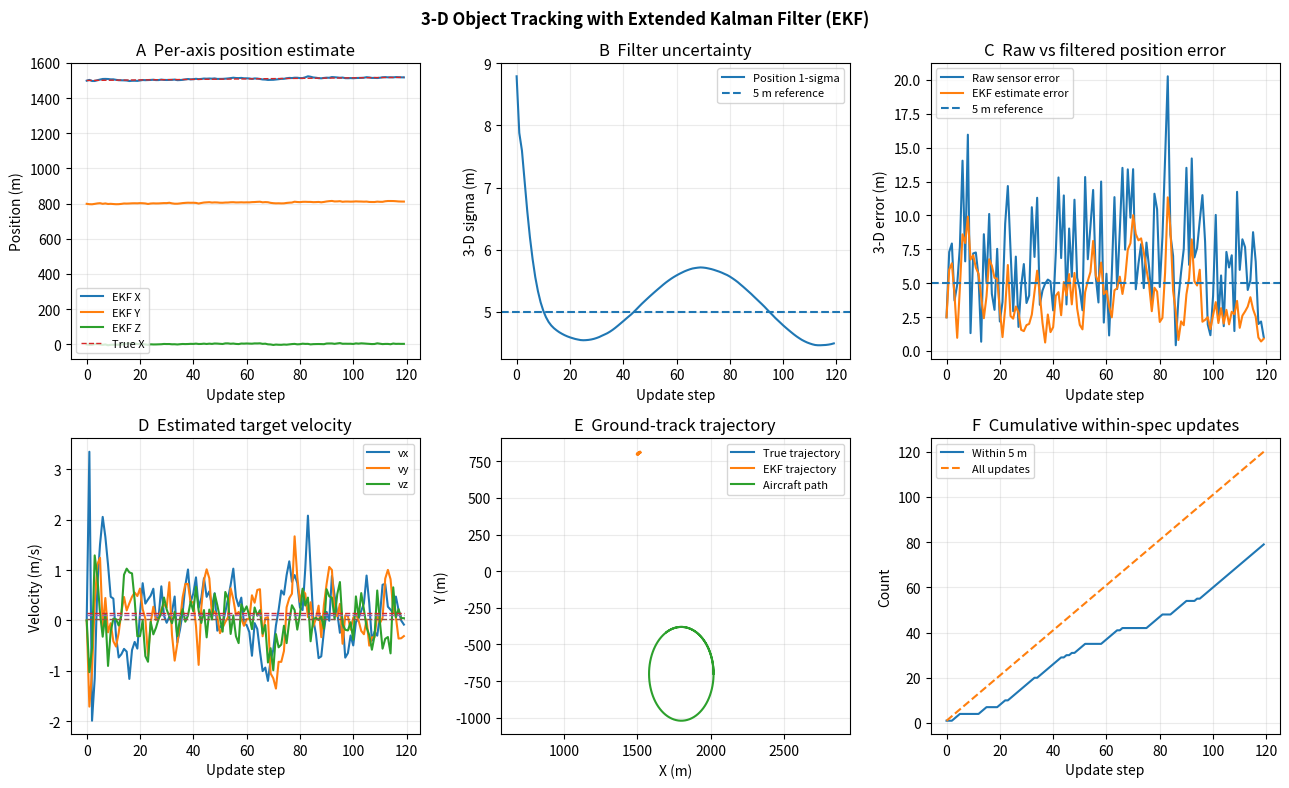

Write Python code to recreate this figure.
"""
3-D Object Tracking using an Extended Kalman Filter (EKF)

A moving aircraft observes a ground target through
noisy range/azimuth/elevation measurements. The EKF estimates target position
and velocity and produces diagnostic plots.


"""

import numpy as np
import matplotlib.pyplot as plt


def wrap_angle(angle: float) -> float:
    """Wrap an angle to [-pi, pi)."""
    return (angle + np.pi) % (2.0 * np.pi) - np.pi


def state_transition(dt: float) -> np.ndarray:
    """Constant-velocity 6-state transition matrix."""
    F = np.eye(6)
    F[0, 3] = dt
    F[1, 4] = dt
    F[2, 5] = dt
    return F


def process_noise(dt: float, accel_std: float) -> np.ndarray:
    """Discrete white-acceleration process noise."""
    q = accel_std ** 2
    G = np.array([
        [0.5 * dt**2, 0, 0],
        [0, 0.5 * dt**2, 0],
        [0, 0, 0.5 * dt**2],
        [dt, 0, 0],
        [0, dt, 0],
        [0, 0, dt],
    ])
    return q * (G @ G.T)


def measurement_model(x: np.ndarray, sensor_pos: np.ndarray) -> np.ndarray:
    """Nonlinear spherical measurement: range, azimuth, elevation."""
    dx, dy, dz = x[:3] - sensor_pos
    horizontal = max(np.hypot(dx, dy), 1e-9)
    rho = np.sqrt(dx * dx + dy * dy + dz * dz)
    az = np.arctan2(dy, dx)
    el = np.arctan2(dz, horizontal)
    return np.array([rho, az, el])


def measurement_jacobian(x: np.ndarray, sensor_pos: np.ndarray) -> np.ndarray:
    """Jacobian of [range, azimuth, elevation] w.r.t. the 6-state."""
    dx, dy, dz = x[:3] - sensor_pos
    rho2 = max(dx * dx + dy * dy + dz * dz, 1e-12)
    rho = np.sqrt(rho2)
    r2 = max(dx * dx + dy * dy, 1e-12)
    r = np.sqrt(r2)

    H = np.zeros((3, 6))
    # d(range)/d(position)
    H[0, 0] = dx / rho
    H[0, 1] = dy / rho
    H[0, 2] = dz / rho

    # d(azimuth)/d(position)
    H[1, 0] = -dy / r2
    H[1, 1] = dx / r2

    # d(elevation)/d(position)
    H[2, 0] = -dx * dz / (rho2 * r)
    H[2, 1] = -dy * dz / (rho2 * r)
    H[2, 2] = r / rho2
    return H


def make_aircraft_path(t: np.ndarray) -> np.ndarray:
    """Smooth 3-D aircraft trajectory used only to generate synthetic data."""
    x = 1800.0 + 220.0 * np.cos(0.07 * t)
    y = -700.0 + 320.0 * np.sin(0.07 * t)
    z = 1100.0 + 80.0 * np.sin(0.05 * t)
    return np.column_stack((x, y, z))


def run_ekf(seed: int = 7):
    rng = np.random.default_rng(seed)

    n = 120
    dt = 1.0
    t = np.arange(n) * dt

    # Ground target: slightly moving so the velocity estimate is meaningful.
    target_true = np.column_stack((
        1500.0 + 0.15 * t,
        800.0 + 0.10 * t,
        0.0 + 0.02 * t,
    ))
    target_velocity = np.gradient(target_true, axis=0) / dt

    aircraft = make_aircraft_path(t)

    # Sensor standard deviations.
    sigma_range = 2.0          # metres
    sigma_az = np.deg2rad(0.20)
    sigma_el = np.deg2rad(0.20)
    R = np.diag([sigma_range**2, sigma_az**2, sigma_el**2])

    z = np.zeros((n, 3))
    for k in range(n):
        ideal = measurement_model(
            np.r_[target_true[k], target_velocity[k]], aircraft[k]
        )
        z[k] = ideal + rng.normal(0.0, [sigma_range, sigma_az, sigma_el])
        z[k, 1] = wrap_angle(z[k, 1])
        z[k, 2] = np.clip(z[k, 2], -np.pi / 2 + 1e-5, np.pi / 2 - 1e-5)

    # Initial state from the first spherical measurement.
    rho, az, el = z[0]
    xy = rho * np.cos(el)
    initial_pos = aircraft[0] + np.array([
        xy * np.cos(az),
        xy * np.sin(az),
        rho * np.sin(el),
    ])
    xhat = np.r_[initial_pos, np.zeros(3)]
    P = np.diag([30.0**2, 30.0**2, 30.0**2, 10.0**2, 10.0**2, 10.0**2])

    F = state_transition(dt)
    Q = process_noise(dt, accel_std=0.5)

    estimates = np.zeros((n, 6))
    pos_sigma = np.zeros(n)
    raw_error = np.zeros(n)
    filt_error = np.zeros(n)

    for k in range(n):
        # Predict
        xhat = F @ xhat
        P = F @ P @ F.T + Q

        # Update
        h = measurement_model(xhat, aircraft[k])
        H = measurement_jacobian(xhat, aircraft[k])
        innovation = z[k] - h
        innovation[1] = wrap_angle(innovation[1])
        innovation[2] = wrap_angle(innovation[2])
        S = H @ P @ H.T + R
        K = P @ H.T @ np.linalg.inv(S)
        xhat = xhat + K @ innovation
        P = (np.eye(6) - K @ H) @ P
        P = 0.5 * (P + P.T)

        estimates[k] = xhat
        pos_sigma[k] = float(np.sqrt(max(np.trace(P[:3, :3]), 0.0)))

        measured_rho, measured_az, measured_el = z[k]
        xy = measured_rho * np.cos(measured_el)
        raw_pos = aircraft[k] + np.array([
            xy * np.cos(measured_az),
            xy * np.sin(measured_az),
            measured_rho * np.sin(measured_el),
        ])
        raw_error[k] = np.linalg.norm(raw_pos - target_true[k])
        filt_error[k] = np.linalg.norm(xhat[:3] - target_true[k])

    return t, aircraft, target_true, z, estimates, pos_sigma, raw_error, filt_error


def main() -> None:
    t, aircraft, truth, z, est, sigma, raw_error, filt_error = run_ekf()
    target_velocity = np.gradient(truth, axis=0)

    fig, ax = plt.subplots(2, 3, figsize=(13, 8))
    fig.suptitle(
        "3-D Object Tracking with Extended Kalman Filter (EKF)",
        fontweight="bold",
    )

    # A: position estimate
    ax[0, 0].plot(t, est[:, 0], label="EKF X")
    ax[0, 0].plot(t, est[:, 1], label="EKF Y")
    ax[0, 0].plot(t, est[:, 2], label="EKF Z")
    ax[0, 0].plot(t, truth[:, 0], "--", linewidth=1, label="True X")
    ax[0, 0].set_title("A  Per-axis position estimate")
    ax[0, 0].set_xlabel("Update step")
    ax[0, 0].set_ylabel("Position (m)")
    ax[0, 0].legend(fontsize=8)
    ax[0, 0].grid(True, alpha=0.25)

    # B: uncertainty
    ax[0, 1].plot(t, sigma, label="Position 1-sigma")
    ax[0, 1].axhline(5.0, linestyle="--", label="5 m reference")
    ax[0, 1].set_title("B  Filter uncertainty")
    ax[0, 1].set_xlabel("Update step")
    ax[0, 1].set_ylabel("3-D sigma (m)")
    ax[0, 1].legend(fontsize=8)
    ax[0, 1].grid(True, alpha=0.25)

    # C: raw vs filtered error
    ax[0, 2].plot(t, raw_error, label="Raw sensor error")
    ax[0, 2].plot(t, filt_error, label="EKF estimate error")
    ax[0, 2].axhline(5.0, linestyle="--", label="5 m reference")
    ax[0, 2].set_title("C  Raw vs filtered position error")
    ax[0, 2].set_xlabel("Update step")
    ax[0, 2].set_ylabel("3-D error (m)")
    ax[0, 2].legend(fontsize=8)
    ax[0, 2].grid(True, alpha=0.25)

    # D: estimated velocity
    ax[1, 0].plot(t, est[:, 3], label="vx")
    ax[1, 0].plot(t, est[:, 4], label="vy")
    ax[1, 0].plot(t, est[:, 5], label="vz")
    ax[1, 0].plot(t, target_velocity[:, 0], "--", linewidth=1)
    ax[1, 0].plot(t, target_velocity[:, 1], "--", linewidth=1)
    ax[1, 0].plot(t, target_velocity[:, 2], "--", linewidth=1)
    ax[1, 0].set_title("D  Estimated target velocity")
    ax[1, 0].set_xlabel("Update step")
    ax[1, 0].set_ylabel("Velocity (m/s)")
    ax[1, 0].legend(fontsize=8)
    ax[1, 0].grid(True, alpha=0.25)

    # E: 3-D trajectory
    ax[1, 1].plot(truth[:, 0], truth[:, 1], label="True trajectory")
    ax[1, 1].plot(est[:, 0], est[:, 1], label="EKF trajectory")
    ax[1, 1].plot(aircraft[:, 0], aircraft[:, 1], label="Aircraft path")
    ax[1, 1].set_title("E  Ground-track trajectory")
    ax[1, 1].set_xlabel("X (m)")
    ax[1, 1].set_ylabel("Y (m)")
    ax[1, 1].legend(fontsize=8)
    ax[1, 1].grid(True, alpha=0.25)
    ax[1, 1].axis("equal")

    # F: convergence statistics
    ax[1, 2].plot(t, np.cumsum(filt_error < 5.0), label="Within 5 m")
    ax[1, 2].plot(t, np.arange(1, len(t) + 1), "--", label="All updates")
    ax[1, 2].set_title("F  Cumulative within-spec updates")
    ax[1, 2].set_xlabel("Update step")
    ax[1, 2].set_ylabel("Count")
    ax[1, 2].legend(fontsize=8)
    ax[1, 2].grid(True, alpha=0.25)

    plt.tight_layout()
    plt.show()

    print(f"Final EKF position error: {filt_error[-1]:.2f} m")
    print(f"Final 1-sigma position uncertainty: {sigma[-1]:.2f} m")
    print(f"Updates within 5 m: {(filt_error < 5.0).sum()}/{len(t)}")


if __name__ == "__main__":
    main()
